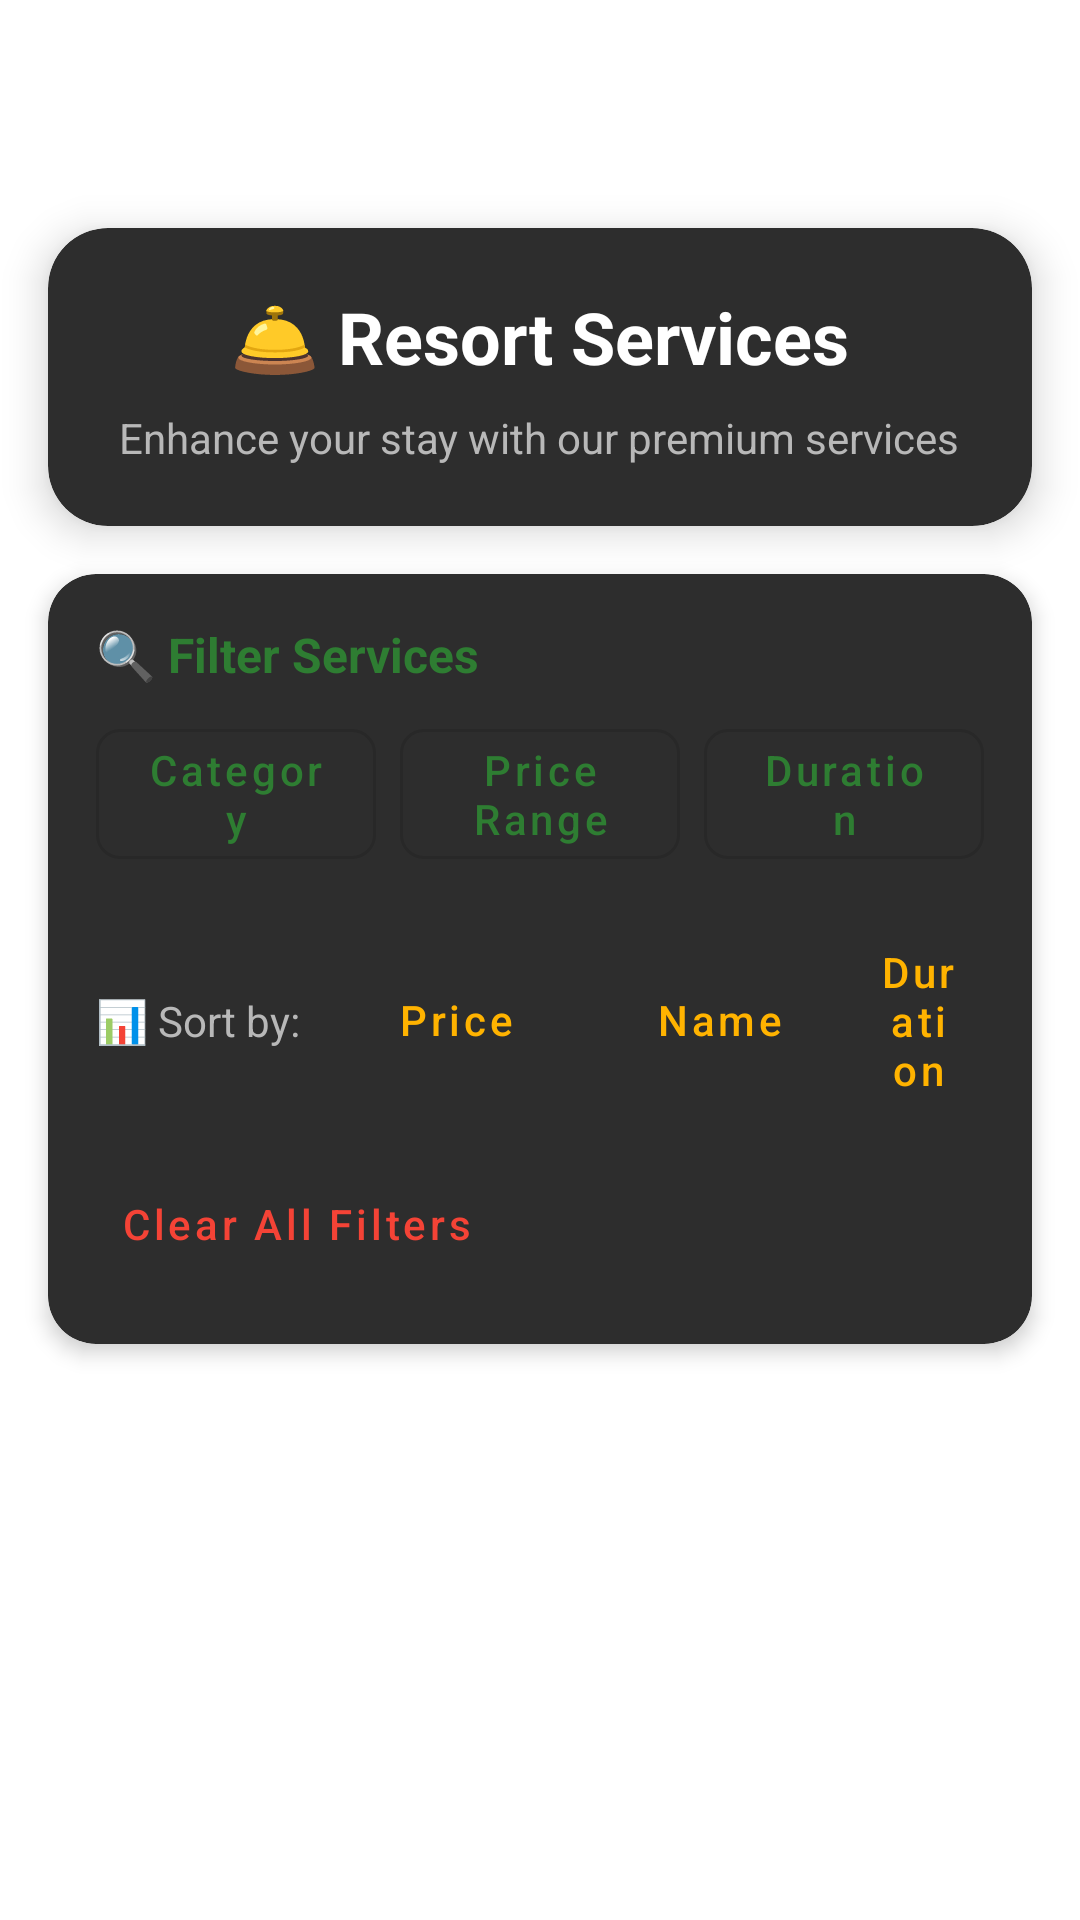

Here is an Android app screen rendered from its layout file. Give the layout XML and the strings, colors and styles it references.
<!-- AndroidManifest.xml: application theme Theme.LuxeVistaResort -->
<!-- res/layout/activity_services.xml -->
<?xml version="1.0" encoding="utf-8"?>
<androidx.constraintlayout.widget.ConstraintLayout
    xmlns:android="http://schemas.android.com/apk/res/android"
    xmlns:app="http://schemas.android.com/apk/res-auto"
    xmlns:tools="http://schemas.android.com/tools"
    android:layout_width="match_parent"
    android:layout_height="match_parent"
    android:background="@drawable/gradient_background"
    tools:context=".ServicesActivity"
    android:paddingTop="60dp">

    
    <com.google.android.material.card.MaterialCardView
        android:id="@+id/headerCard"
        android:layout_width="0dp"
        android:layout_height="wrap_content"
        android:layout_margin="16dp"
        app:cardBackgroundColor="@color/cardBackground"
        app:cardCornerRadius="20dp"
        app:cardElevation="8dp"
        app:layout_constraintTop_toTopOf="parent"
        app:layout_constraintStart_toStartOf="parent"
        app:layout_constraintEnd_toEndOf="parent">

        <LinearLayout
            android:layout_width="match_parent"
            android:layout_height="wrap_content"
            android:orientation="vertical"
            android:padding="20dp"
            android:gravity="center">

            <TextView
                android:layout_width="wrap_content"
                android:layout_height="wrap_content"
                android:text="🛎 Resort Services"
                android:textSize="24sp"
                android:textStyle="bold"
                android:textColor="@color/textPrimary"/>

            <TextView
                android:layout_width="wrap_content"
                android:layout_height="wrap_content"
                android:text="Enhance your stay with our premium services"
                android:textSize="14sp"
                android:textColor="@color/textSecondary"
                android:layout_marginTop="8dp"/>

        </LinearLayout>
    </com.google.android.material.card.MaterialCardView>

    
    <com.google.android.material.card.MaterialCardView
        android:id="@+id/filterCard"
        android:layout_width="0dp"
        android:layout_height="wrap_content"
        android:layout_margin="16dp"
        app:cardBackgroundColor="@color/cardBackground"
        app:cardCornerRadius="16dp"
        app:cardElevation="4dp"
        app:layout_constraintTop_toBottomOf="@id/headerCard"
        app:layout_constraintStart_toStartOf="parent"
        app:layout_constraintEnd_toEndOf="parent">

        <LinearLayout
            android:layout_width="match_parent"
            android:layout_height="wrap_content"
            android:orientation="vertical"
            android:padding="16dp">

            
            <TextView
                android:layout_width="wrap_content"
                android:layout_height="wrap_content"
                android:text="🔍 Filter Services"
                android:textSize="16sp"
                android:textStyle="bold"
                android:textColor="@color/primaryColor"/>

            <LinearLayout
                android:layout_width="match_parent"
                android:layout_height="wrap_content"
                android:orientation="horizontal"
                android:layout_marginTop="8dp">

                
                <com.google.android.material.button.MaterialButton
                    android:id="@+id/btnFilterCategory"
                    style="@style/Widget.MaterialComponents.Button.OutlinedButton"
                    android:layout_width="0dp"
                    android:layout_height="wrap_content"
                    android:layout_weight="1"
                    android:text="Category"
                    android:textAllCaps="false"
                    app:cornerRadius="8dp"
                    android:layout_marginEnd="4dp"/>

                
                <com.google.android.material.button.MaterialButton
                    android:id="@+id/btnFilterPrice"
                    style="@style/Widget.MaterialComponents.Button.OutlinedButton"
                    android:layout_width="0dp"
                    android:layout_height="wrap_content"
                    android:layout_weight="1"
                    android:text="Price Range"
                    android:textAllCaps="false"
                    app:cornerRadius="8dp"
                    android:layout_marginStart="4dp"
                    android:layout_marginEnd="4dp"/>

                
                <com.google.android.material.button.MaterialButton
                    android:id="@+id/btnFilterDuration"
                    style="@style/Widget.MaterialComponents.Button.OutlinedButton"
                    android:layout_width="0dp"
                    android:layout_height="wrap_content"
                    android:layout_weight="1"
                    android:text="Duration"
                    android:textAllCaps="false"
                    app:cornerRadius="8dp"
                    android:layout_marginStart="4dp"/>

            </LinearLayout>

            
            <LinearLayout
                android:layout_width="match_parent"
                android:layout_height="wrap_content"
                android:orientation="horizontal"
                android:layout_marginTop="12dp"
                android:gravity="center_vertical">

                <TextView
                    android:layout_width="wrap_content"
                    android:layout_height="wrap_content"
                    android:text="📊 Sort by:"
                    android:textSize="14sp"
                    android:textColor="@color/textSecondary"
                    android:layout_marginEnd="8dp"/>

                <com.google.android.material.button.MaterialButton
                    android:id="@+id/btnSortPrice"
                    style="@style/Widget.MaterialComponents.Button.TextButton"
                    android:layout_width="wrap_content"
                    android:layout_height="wrap_content"
                    android:text="Price"
                    android:textAllCaps="false"
                    android:textColor="@color/secondaryColor"/>

                <com.google.android.material.button.MaterialButton
                    android:id="@+id/btnSortName"
                    style="@style/Widget.MaterialComponents.Button.TextButton"
                    android:layout_width="wrap_content"
                    android:layout_height="wrap_content"
                    android:text="Name"
                    android:textAllCaps="false"
                    android:textColor="@color/secondaryColor"/>

                <com.google.android.material.button.MaterialButton
                    android:id="@+id/btnSortDuration"
                    style="@style/Widget.MaterialComponents.Button.TextButton"
                    android:layout_width="wrap_content"
                    android:layout_height="wrap_content"
                    android:text="Duration"
                    android:textAllCaps="false"
                    android:textColor="@color/secondaryColor"/>

            </LinearLayout>

            
            <com.google.android.material.button.MaterialButton
                android:id="@+id/btnClearFilters"
                style="@style/Widget.MaterialComponents.Button.TextButton"
                android:layout_width="wrap_content"
                android:layout_height="wrap_content"
                android:text="Clear All Filters"
                android:textAllCaps="false"
                android:textColor="@color/errorColor"
                android:layout_marginTop="8dp"/>

        </LinearLayout>
    </com.google.android.material.card.MaterialCardView>

    
    <androidx.recyclerview.widget.RecyclerView
        android:id="@+id/rvServices"
        android:layout_width="0dp"
        android:layout_height="0dp"
        android:layout_margin="16dp"
        android:clipToPadding="false"
        android:paddingBottom="16dp"
        app:layout_constraintTop_toBottomOf="@id/filterCard"
        app:layout_constraintStart_toStartOf="parent"
        app:layout_constraintEnd_toEndOf="parent"
        app:layout_constraintBottom_toBottomOf="parent"
        tools:listitem="@layout/item_service"/>

</androidx.constraintlayout.widget.ConstraintLayout>
<!-- res/layout/item_service.xml (included above) -->
<?xml version="1.0" encoding="utf-8"?>
<com.google.android.material.card.MaterialCardView
    xmlns:android="http://schemas.android.com/apk/res/android"
    xmlns:app="http://schemas.android.com/apk/res-auto"
    android:layout_width="match_parent"
    android:layout_height="wrap_content"
    android:layout_margin="8dp"
    app:cardBackgroundColor="@color/cardBackground"
    app:cardCornerRadius="16dp"
    app:cardElevation="4dp"
    app:strokeWidth="1dp"
    app:strokeColor="@color/dividerColor">

    <LinearLayout
        android:layout_width="match_parent"
        android:layout_height="wrap_content"
        android:orientation="vertical"
        android:padding="16dp">

        
        <LinearLayout
            android:layout_width="match_parent"
            android:layout_height="wrap_content"
            android:orientation="horizontal"
            android:gravity="center_vertical">

            <TextView
                android:id="@+id/tvServiceName"
                android:layout_width="0dp"
                android:layout_height="wrap_content"
                android:layout_weight="1"
                android:text="Service Name"
                android:textSize="18sp"
                android:textStyle="bold"
                android:textColor="@color/textPrimary"/>

            <TextView
                android:id="@+id/tvServicePrice"
                android:layout_width="wrap_content"
                android:layout_height="wrap_content"
                android:text="$99"
                android:textSize="16sp"
                android:textStyle="bold"
                android:textColor="@color/secondaryColor"/>

        </LinearLayout>

        
        <TextView
            android:id="@+id/tvServiceDescription"
            android:layout_width="match_parent"
            android:layout_height="wrap_content"
            android:text="Service description goes here..."
            android:textSize="14sp"
            android:textColor="@color/textSecondary"
            android:layout_marginTop="8dp"
            android:maxLines="2"
            android:ellipsize="end"/>

        
        <LinearLayout
            android:layout_width="match_parent"
            android:layout_height="wrap_content"
            android:orientation="horizontal"
            android:layout_marginTop="8dp">

            <TextView
                android:id="@+id/tvServiceDuration"
                android:layout_width="0dp"
                android:layout_height="wrap_content"
                android:layout_weight="1"
                android:text="⏱ 2 hours"
                android:textSize="12sp"
                android:textColor="@color/textSecondary"/>

            <TextView
                android:id="@+id/tvServiceAvailability"
                android:layout_width="0dp"
                android:layout_height="wrap_content"
                android:layout_weight="1"
                android:text="🕘 Daily 9AM-6PM"
                android:textSize="12sp"
                android:textColor="@color/textSecondary"
                android:gravity="end"/>

        </LinearLayout>

        
        <TextView
            android:id="@+id/tvServiceCategory"
            android:layout_width="wrap_content"
            android:layout_height="wrap_content"
            android:text="Category: Wellness"
            android:textSize="12sp"
            android:textColor="@color/textPrimary"
            android:textStyle="bold"
            android:layout_marginTop="4dp"/>

        
        <com.google.android.material.button.MaterialButton
            android:id="@+id/btnBookService"
            style="@style/Widget.MaterialComponents.Button.OutlinedButton"
            android:layout_width="match_parent"
            android:layout_height="wrap_content"
            android:text="Book Service"
            android:textAllCaps="false"
            app:cornerRadius="12dp"
            android:layout_marginTop="12dp"/>

    </LinearLayout>

</com.google.android.material.card.MaterialCardView>
<!-- resources referenced by this layout -->
<resources>
  <color name="cardBackground">#2D2D2D</color>
  <color name="dividerColor">#4A4A4A</color>
  <color name="errorColor">#F44336</color>
  <color name="primaryColor">#2E7D32</color>
  <color name="secondaryColor">#FFB300</color>
  <color name="textPrimary">#FFFFFF</color>
  <color name="textSecondary">#B8B8B8</color>
  <style name="Theme.LuxeVistaResort" parent="Theme.MaterialComponents.DayNight.NoActionBar">
          <item name="colorPrimary">@color/primaryColor</item>
          <item name="colorSecondary">@color/secondaryColor</item>
          <item name="android:statusBarColor">@color/primaryColor</item>
          <item name="android:navigationBarColor">@color/primaryColor</item>
      </style>
</resources>
